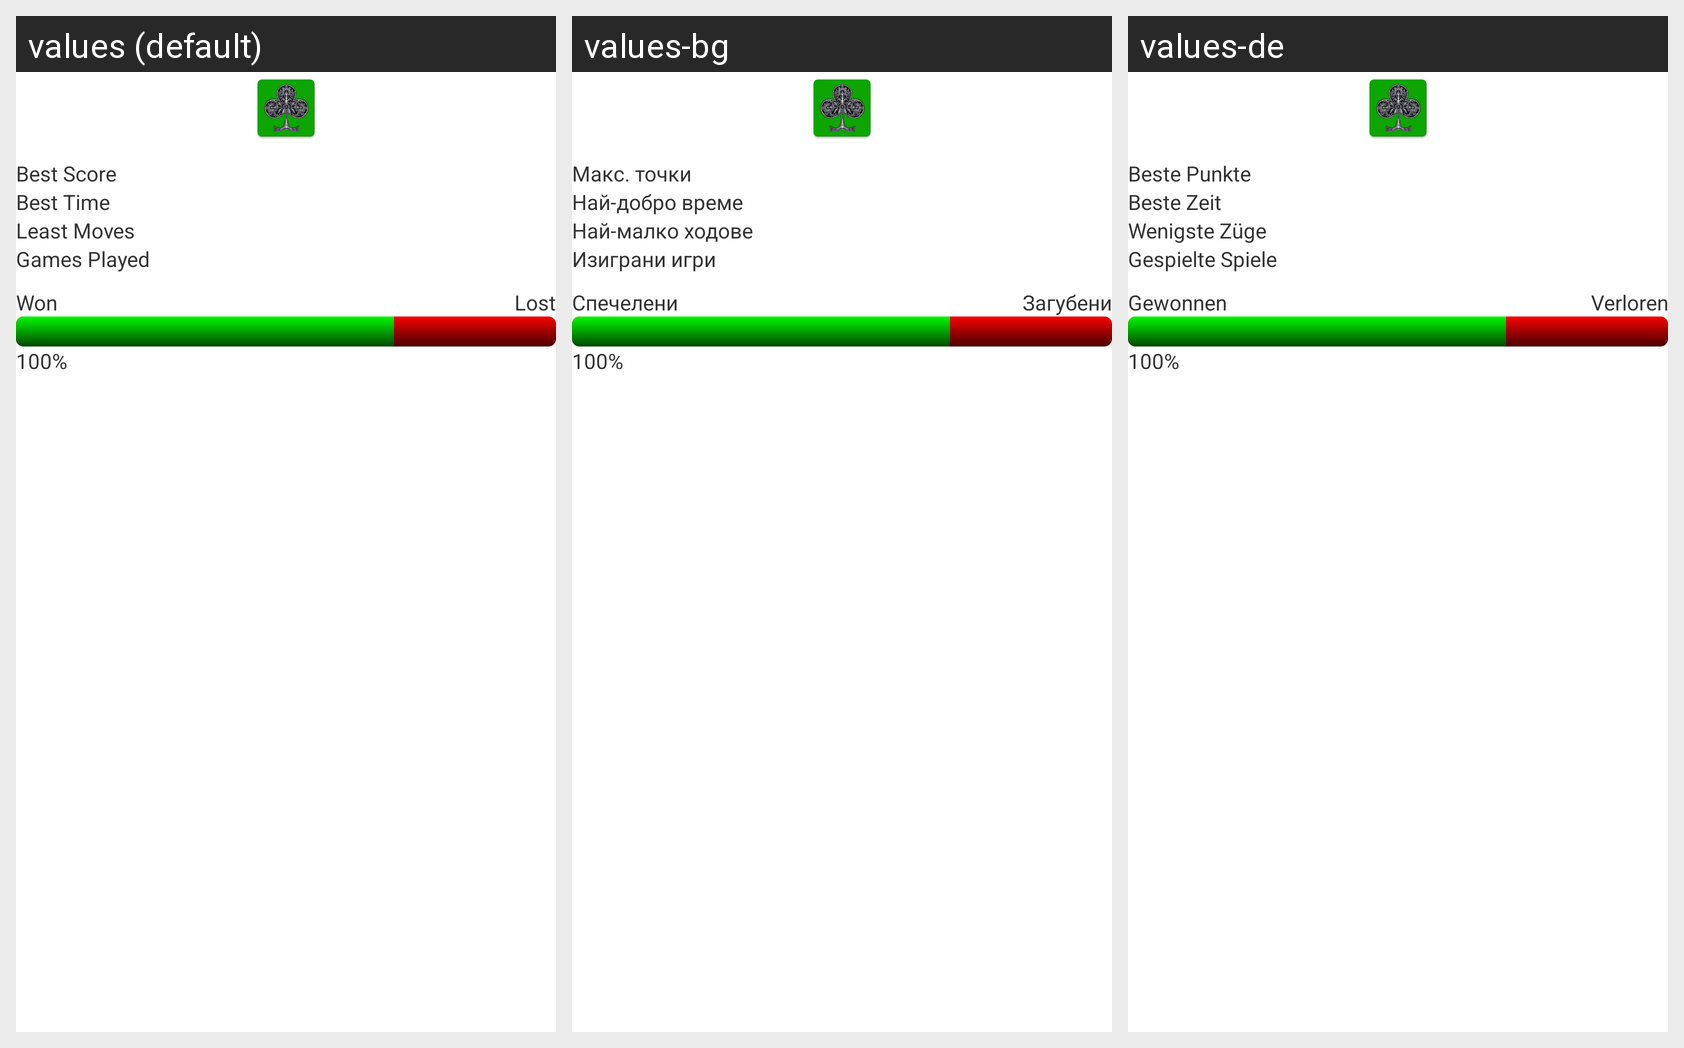

The same Android screen rendered under several of its app's locales, left to right. List the strings drawn on it with the default value and each locale's translation.
Android screen res/layout/stats_view.xml rendered under 3 locales, left to right: values (default), values-bg, values-de. Device: Nexus 5 (rendered at 1080×1920; each locale shown at half size, 540×960, under a caption strip naming it); theme AppTheme.
Strings drawn on this screen, with the default value and each locale's value (text and hints the layout hard-codes appear in the picture but are not listed):

best_points
  values: Best Score
  values-bg: Макс. точки
  values-de: Beste Punkte

best_time
  values: Best Time
  values-bg: Най-добро време
  values-de: Beste Zeit

best_moves
  values: Least Moves
  values-bg: Най-малко ходове
  values-de: Wenigste Züge

total_games
  values: Games Played
  values-bg: Изиграни игри
  values-de: Gespielte Spiele

win
  values: Won
  values-bg: Спечелени
  values-de: Gewonnen

lost
  values: Lost
  values-bg: Загубени
  values-de: Verloren
